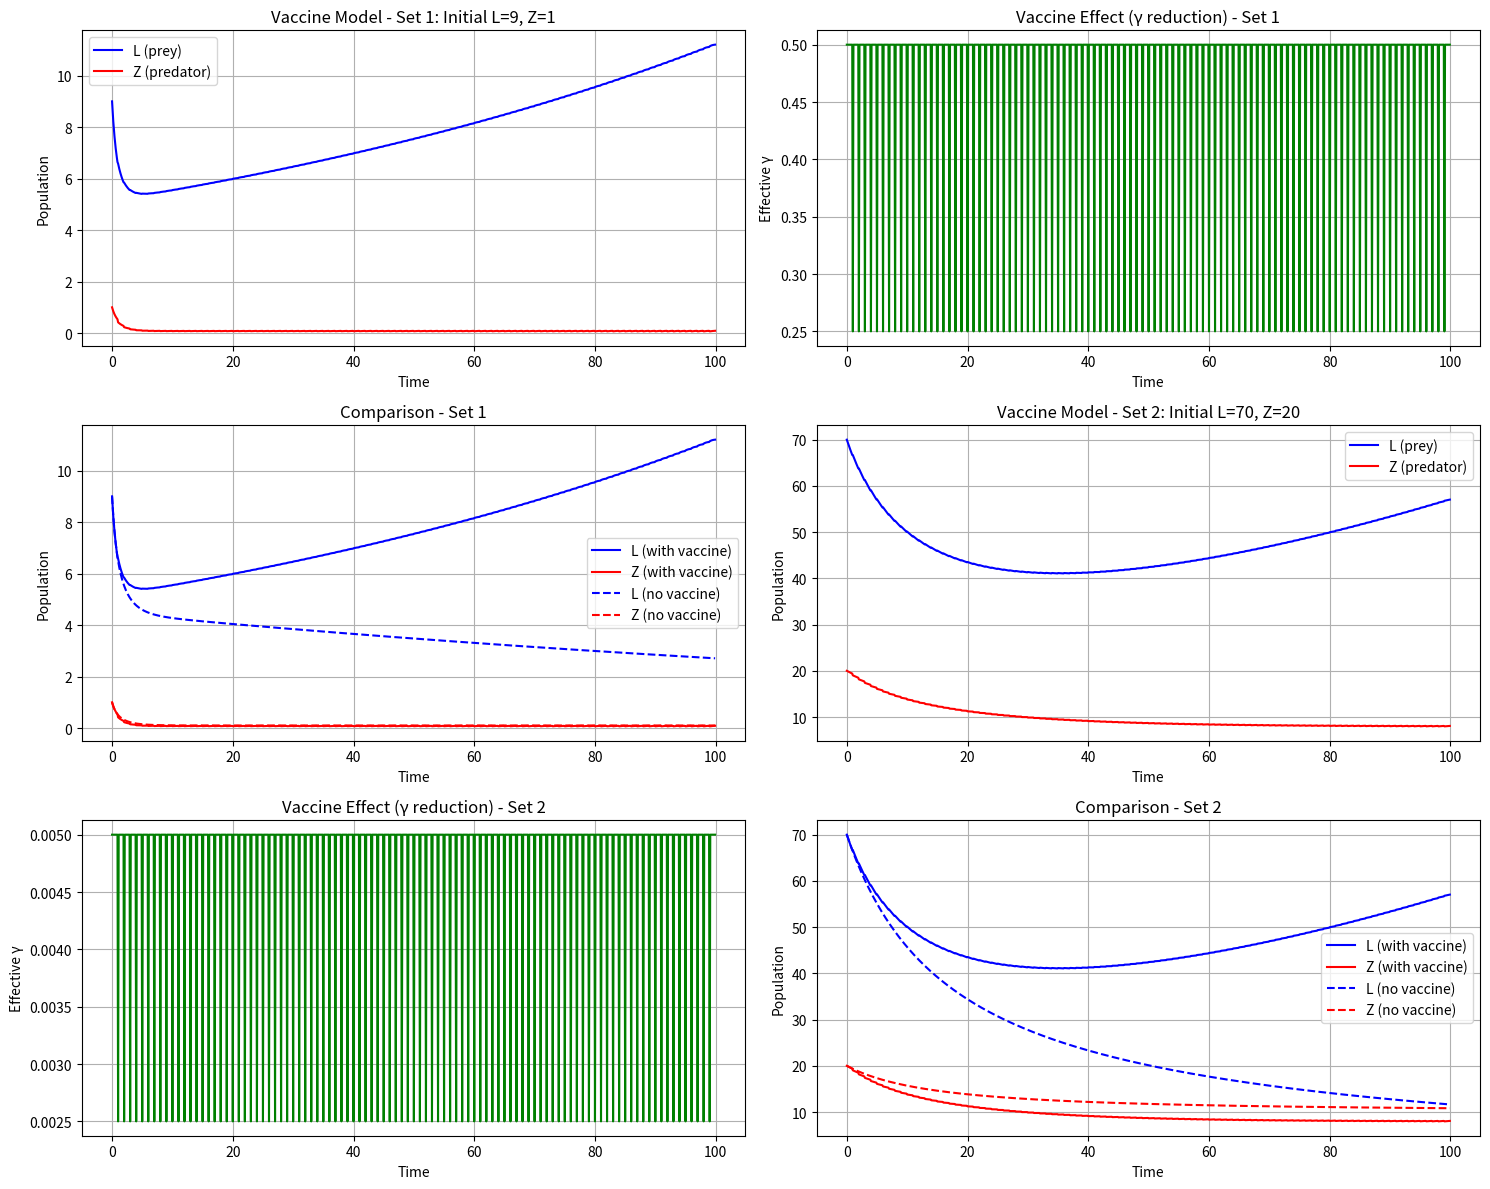

This figure's Python source: (Note: this script raises an exception after producing the figure.)
import numpy as np
import matplotlib.pyplot as plt


# APPROACH
# Modifying the gamma introducing "effective gamma"
def discrete_lotka_volterra(
    L,
    Z,
    alpha,
    beta,
    rho,
    gamma,
    delta,
    dt,
    time_step,
    vaccine_period=10,
    vaccine_efficacy=0.5,
):
    """
    Discrete-time version of the Lotka-Volterra model with periodic vaccine intervention.
    Uses Euler method to discretize the continuous equations.

    The vaccine is modeled as a periodic dirac delta that reduces the gamma factor
    (which represents infection due to contact with Z population).
    """
    # Apply vaccine effect (reduce gamma) if current time step is a multiple of vaccine_period
    effective_gamma = gamma
    if time_step % vaccine_period == 0 and time_step > 0:
        effective_gamma = gamma * (
            1 - vaccine_efficacy
        )  # Reduce gamma by vaccine_efficacy %

    # Update for L (prey)
    dL = ((alpha - beta) * L - effective_gamma * L * Z) * dt
    new_L = L + dL

    # Update for Z (predator)
    dZ = (rho * beta * L + (effective_gamma - delta) * L * Z) * dt
    new_Z = Z + dZ

    return max(0, new_L), max(0, new_Z)  # Ensure populations don't go negative


# Parameter sets
param_sets = [
    {
        "name": "Set 1",
        "alpha": 0.145,
        "beta": 0.1,
        "rho": 0.1,
        "gamma": 0.5,
        "delta": 0.6,
        "L0": 9,
        "Z0": 1,
    },
    {
        "name": "Set 2",
        "alpha": 0.145,
        "beta": 0.1,
        "rho": 0.1,
        "gamma": 0.005,
        "delta": 0.006,
        "L0": 70,
        "Z0": 20,
    },
]

# Simulation parameters
dt = 0.1  # Time step
time_steps = 1000  # Number of time steps
time = np.arange(0, time_steps * dt, dt)  # Time array

# Vaccine parameters
vaccine_period = 10  # Apply vaccine every 10 time steps
vaccine_efficacy = 0.5  # 50% reduction in gamma when vaccine is applied

plt.figure(figsize=(15, 12))

for i, params in enumerate(param_sets):
    # Initialize arrays to store population values
    L_values = np.zeros(time_steps)
    Z_values = np.zeros(time_steps)
    gamma_effective = np.zeros(time_steps)  # Track effective gamma values

    # Set initial conditions
    L_values[0] = params["L0"]
    Z_values[0] = params["Z0"]
    gamma_effective[0] = params["gamma"]

    # Run discrete simulation
    for t in range(1, time_steps):
        # Determine if vaccine is active at this time step
        is_vaccine_time = t % vaccine_period == 0
        effective_gamma = params["gamma"] * (
            1 - vaccine_efficacy if is_vaccine_time else 1
        )
        gamma_effective[t] = effective_gamma

        L_values[t], Z_values[t] = discrete_lotka_volterra(
            L_values[t - 1],
            Z_values[t - 1],
            params["alpha"],
            params["beta"],
            params["rho"],
            params["gamma"],
            params["delta"],
            dt,
            t,
            vaccine_period,
            vaccine_efficacy,
        )

    # Plot time series for populations
    plt.subplot(3, 2, i * 3 + 1)
    plt.plot(time, L_values, "b-", label="L (prey)")
    plt.plot(time, Z_values, "r-", label="Z (predator)")
    plt.xlabel("Time")
    plt.ylabel("Population")
    plt.title(f"Vaccine Model - Set {i+1}: Initial L={params['L0']}, Z={params['Z0']}")
    plt.legend()
    plt.grid(True)

    # Plot the effective gamma values to show vaccine timing
    plt.subplot(3, 2, i * 3 + 2)
    plt.plot(time, gamma_effective, "g-")
    plt.xlabel("Time")
    plt.ylabel("Effective γ")
    plt.title(f"Vaccine Effect (γ reduction) - Set {i+1}")
    plt.grid(True)

    # Compare with original model (without vaccine)
    plt.subplot(3, 2, i * 3 + 3)

    # Run original model for comparison
    L_original = np.zeros(time_steps)
    Z_original = np.zeros(time_steps)
    L_original[0] = params["L0"]
    Z_original[0] = params["Z0"]

    for t in range(1, time_steps):
        L_original[t], Z_original[t] = discrete_lotka_volterra(
            L_original[t - 1],
            Z_original[t - 1],
            params["alpha"],
            params["beta"],
            params["rho"],
            params["gamma"],
            params["delta"],
            dt,
            t,
            999999,
            0,  # No vaccine (using large period)
        )

    plt.plot(time, L_values, "b-", label="L (with vaccine)")
    plt.plot(time, Z_values, "r-", label="Z (with vaccine)")
    plt.plot(time, L_original, "b--", label="L (no vaccine)")
    plt.plot(time, Z_original, "r--", label="Z (no vaccine)")
    plt.xlabel("Time")
    plt.ylabel("Population")
    plt.title(f"Comparison - Set {i+1}")
    plt.legend()
    plt.grid(True)

plt.tight_layout()
# Get filename without extension
filename = __file__.split("/")[-1].split(".")[0]
# Save the figure with the same name as the Python file
plt.savefig(f"./results/{filename}.png")
plt.show()

print(f"Simulation complete. Results saved as './results/{filename}.png'")
